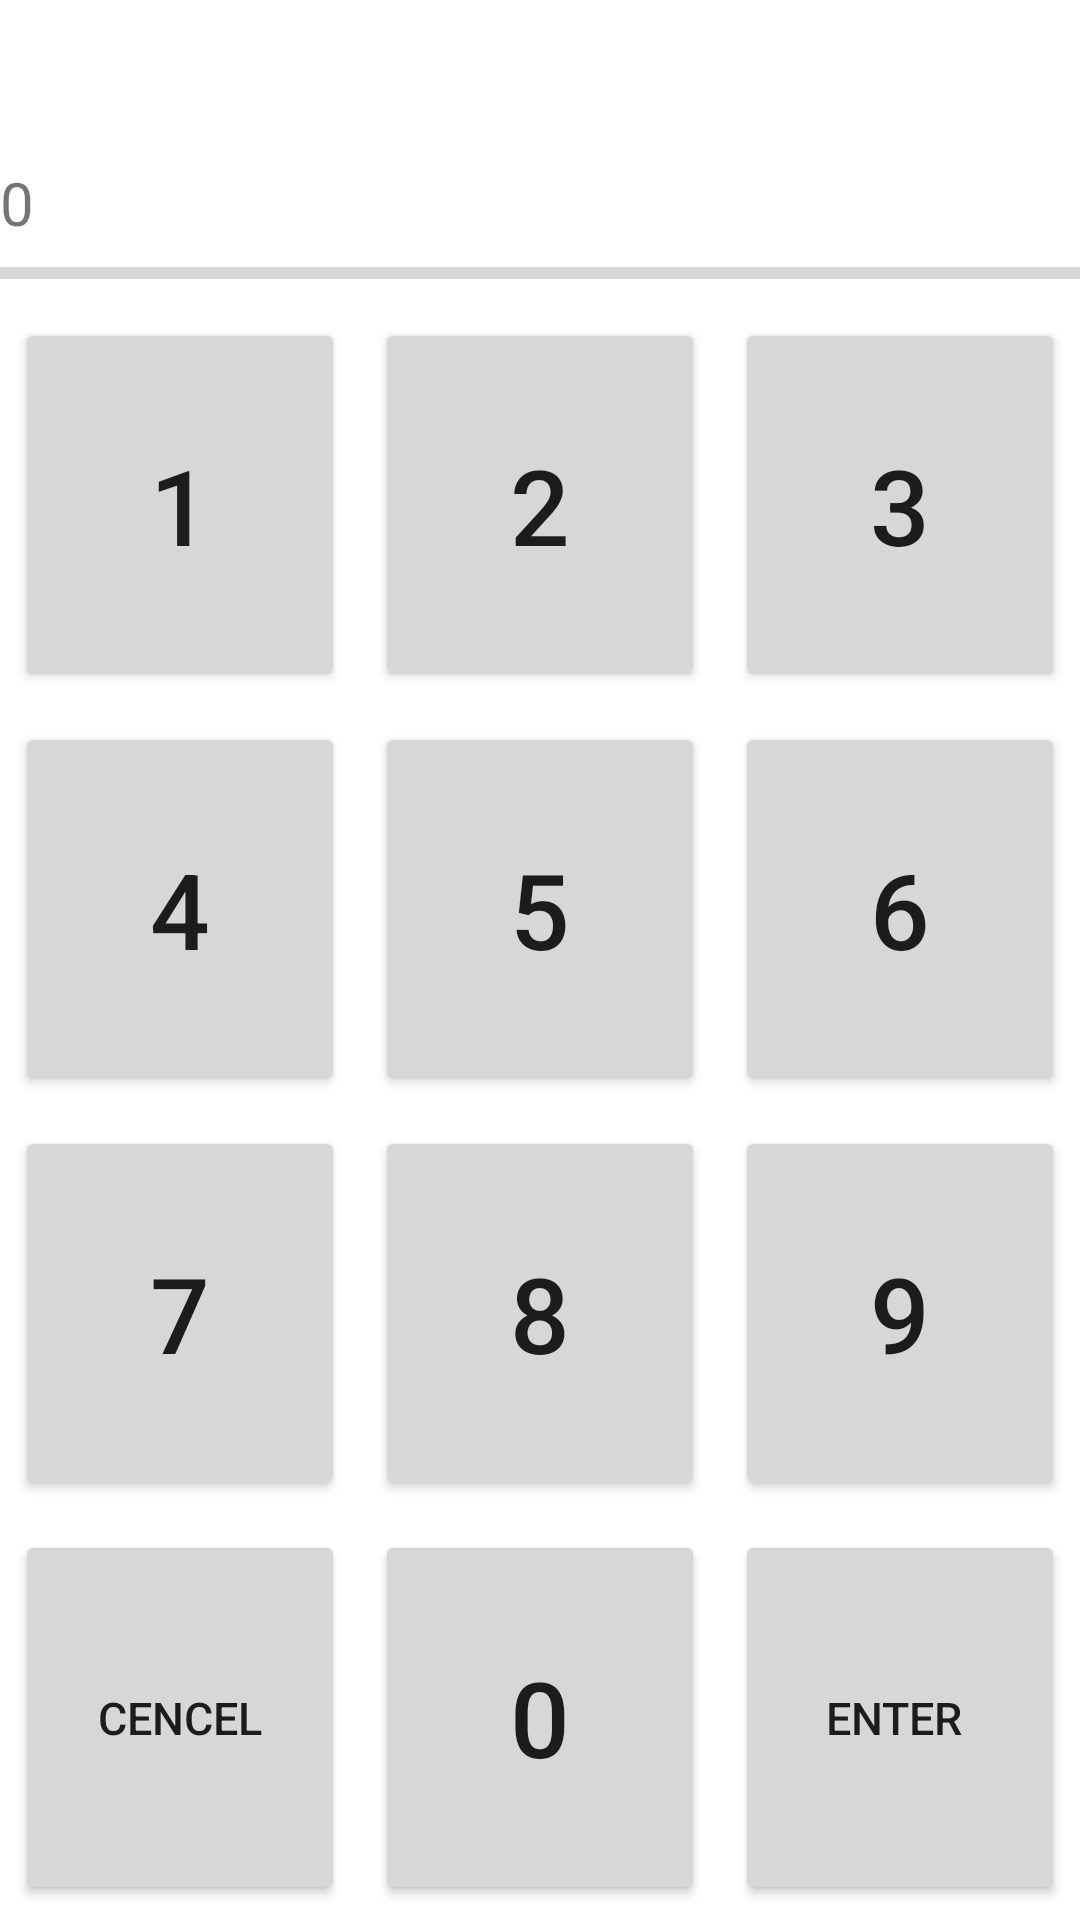

The Android layout XML behind this screen, and the referenced resources:
<!-- AndroidManifest.xml: application theme Theme.Gugudan201707041 -->
<!-- res/layout/activity_game.xml -->
<?xml version="1.0" encoding="utf-8"?>
<androidx.constraintlayout.widget.ConstraintLayout xmlns:android="http://schemas.android.com/apk/res/android"
    xmlns:app="http://schemas.android.com/apk/res-auto"
    xmlns:tools="http://schemas.android.com/tools"
    android:layout_width="match_parent"
    android:layout_height="match_parent"
    tools:context=".GameActivity">


    <LinearLayout
        android:layout_width="match_parent"
        android:layout_height="match_parent"
        android:orientation="vertical"
        tools:layout_editor_absoluteX="97dp"
        tools:layout_editor_absoluteY="51dp"
        >


        <TextView
            android:id="@+id/txtquestion"
            android:layout_width="match_parent"
            android:layout_height="wrap_content"
            android:text=""
            android:textSize="20dp"
            />

        <TextView
            android:id="@+id/txtanswer"
            android:layout_width="match_parent"
            android:layout_height="wrap_content"
            android:textSize="20dp"

            />

        <TextView
            android:id="@+id/txtcorrect"
            android:layout_width="match_parent"
            android:layout_height="wrap_content"
            android:text="0"
            android:textSize="20dp"
            />


        <ProgressBar
            android:id="@+id/progressBar2"
            style="?android:attr/progressBarStyleHorizontal"
            android:layout_width="match_parent"
            android:layout_height="20dp"
             />


        <LinearLayout
            android:layout_width="match_parent"
            android:layout_height="wrap_content"
            android:orientation="horizontal"
            android:layout_weight="1">

            <Button
                android:id="@+id/button1"
                android:layout_width="wrap_content"
                android:layout_height="match_parent"
                android:layout_weight="1"
                android:text="1"
                android:textSize="35dp"
                android:layout_margin="5dp"
                android:onClick="click"
                />

            <Button
                android:id="@+id/button2"
                android:layout_width="wrap_content"
                android:layout_height="match_parent"
                android:layout_weight="1"
                android:text="2"
                android:textSize="35dp"
                android:layout_margin="5dp"
                android:onClick="click"/>

            <Button
                android:id="@+id/button3"
                android:layout_width="wrap_content"
                android:layout_height="match_parent"
                android:layout_weight="1"
                android:text="3"
                android:textSize="35dp"
                android:layout_margin="5dp"
                android:onClick="click"/>
        </LinearLayout>

        <LinearLayout
            android:layout_width="match_parent"
            android:layout_height="wrap_content"
            android:orientation="horizontal"
            android:layout_weight="1">

        <Button
                android:id="@+id/button4"
            android:layout_width="wrap_content"
            android:layout_height="match_parent"
            android:layout_weight="1"
                android:text="4"
            android:textSize="35dp"
            android:layout_margin="5dp"
            android:onClick="click"/>

            <Button
                android:id="@+id/button5"
                android:layout_width="wrap_content"
                android:layout_height="match_parent"
                android:layout_weight="1"
                android:text="5"
                android:textSize="35dp"
                android:layout_margin="5dp"
                android:onClick="click"/>

            <Button
                android:id="@+id/button6"
                android:layout_width="wrap_content"
                android:layout_height="match_parent"
                android:layout_weight="1"
                android:text="6"
                android:textSize="35dp"
                android:layout_margin="5dp"
                android:onClick="click"/>
    </LinearLayout>

        <LinearLayout
            android:layout_width="match_parent"
            android:layout_height="wrap_content"
            android:orientation="horizontal"
            android:layout_weight="1">

        <Button
                android:id="@+id/button7"
            android:layout_width="wrap_content"
            android:layout_height="match_parent"
            android:layout_weight="1"
                android:text="7"
            android:textSize="35dp"
            android:layout_margin="5dp"
            android:onClick="click"/>

            <Button
                android:id="@+id/button8"
                android:layout_width="wrap_content"
                android:layout_height="match_parent"
                android:layout_weight="1"
                android:text="8"
                android:textSize="35dp"
                android:layout_margin="5dp"
                android:onClick="click"/>

            <Button
                android:id="@+id/button9"
                android:layout_width="wrap_content"
                android:layout_height="match_parent"
                android:layout_weight="1"
                android:text="9"
                android:textSize="35dp"
                android:layout_margin="5dp"
                android:onClick="click"/>
    </LinearLayout>

        <LinearLayout
            android:layout_width="match_parent"
            android:layout_height="wrap_content"
            android:orientation="horizontal"
            android:layout_weight="1">

        <Button
                android:id="@+id/buttoncencel"
            android:layout_width="wrap_content"
            android:layout_height="match_parent"
            android:layout_weight="1"
                android:text="cencel"
            android:textSize="15dp"
            android:layout_margin="5dp"
            android:padding="8dp"
            android:onClick="click"/>

            <Button
                android:id="@+id/button0"
                android:layout_width="wrap_content"
                android:layout_height="match_parent"
                android:layout_weight="1"
                android:text="0"
                android:textSize="35dp"
                android:layout_margin="5dp"
                android:onClick="click"/>

            <Button
                android:id="@+id/buttonenter"
                android:layout_width="wrap_content"
                android:layout_height="match_parent"
                android:layout_weight="1"
                android:text="Enter"
                android:textSize="15dp"
                android:layout_margin="5dp"
                android:paddingLeft="8dp"

                android:onClick="click"/>

    </LinearLayout>



    </LinearLayout>
</androidx.constraintlayout.widget.ConstraintLayout>
<!-- resources referenced by this layout -->
<resources>
  <style name="Theme.Gugudan201707041" parent="Theme.MaterialComponents.DayNight.DarkActionBar">
          
          <item name="colorPrimary">@color/purple_500</item>
          <item name="colorPrimaryVariant">@color/purple_700</item>
          <item name="colorOnPrimary">@color/white</item>
          
          <item name="colorSecondary">@color/teal_200</item>
          <item name="colorSecondaryVariant">@color/teal_700</item>
          <item name="colorOnSecondary">@color/black</item>
          
          <item name="android:statusBarColor" tools:targetApi="l">?attr/colorPrimaryVariant</item>
          
      </style>
  <!-- not gathered from this repository: default colours our renderer supplied (Android Studio template values) -->
  <color name="purple_500">#FF6200EE</color>
  <color name="purple_700">#FF3700B3</color>
  <color name="teal_200">#FF03DAC5</color>
  <color name="teal_700">#FF018786</color>
  <color name="black">#FF000000</color>
  <color name="white">#FFFFFFFF</color>
</resources>
